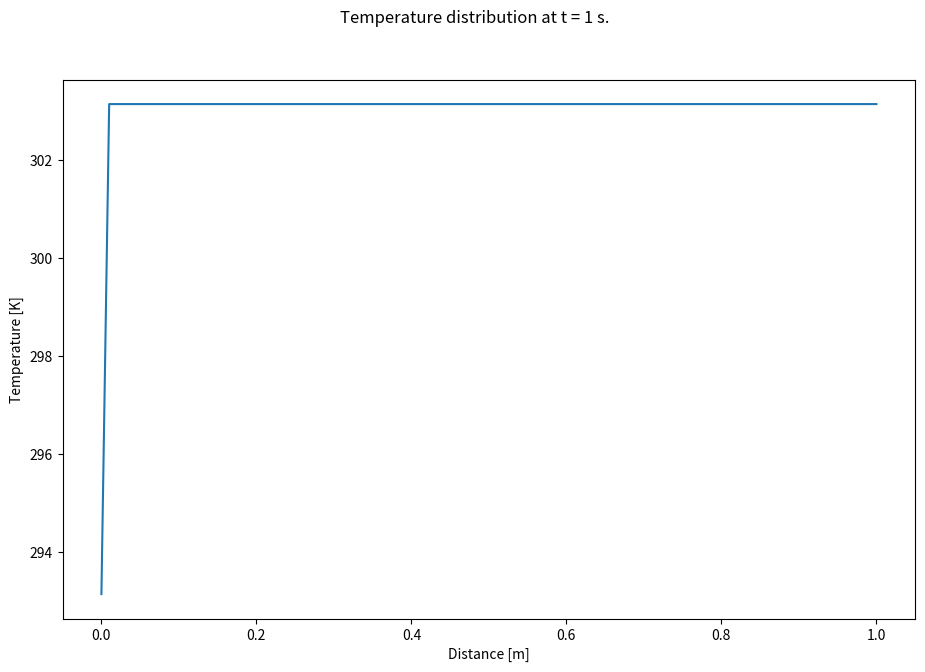

Reproduce this figure in Python. (Note: this script raises an exception after producing the figure.)
#%%
import time                         # Package for runtime estimation.
import numpy as np                  # Package for mathematical operations.
from matplotlib import pyplot, cm   # Package for plotting simulation results.

time1 = time.perf_counter()         # Start the timer for the program execution.

#######################
# Geometry Definition #
#######################

L = 1                               # Length of element, in meters.

##################
# Discretization #
##################

dx = 0.01                           # Size of discretization step, in meters.
nx = int(L/dx) + 1                  # Total number of points in the x-direction, unitless. Add one point as there are
                                    # (n+1) points for n elements. Use int to avoid Python breaking.
x = np.linspace(0,L,nx)             # Creation of the x vector for plotting purposes. It is composed of linearly spaced points.

t_sim = 150                         # Total physical time to simulate, in seconds.
dt = 0.5                            # Time discretization, in seconds.
nt = int(t_sim/dt)                  # Total number of timesteps, unitless. Use int to avoid Python breaking.

#######################
# Material Properties #
#######################

rho = 8940                          # Material density, in kilograms per meter cubed. Use 8050 for steel, 8940 for copper.
cp = 385                            # Material specific heat capacity, in joules per kilogram kelvin. Use 500 for steel, 385 for copper.
k = 401                              # Material thermal conductivity, in watts per meter kelvin. Use 14.4 for steel, 401 for copper.

##############################################
# Initial Conditions and Array Initalization #
##############################################

T_A = 303.15                        # Set the initial condition temperature to 303.15 Kelvin.
T = np.ones(nx) * T_A               # Initalize the temperature array, and apply the initial condition.

###########################
# Simulation and Plotting #
###########################

for counter in range(1,nt):         # Use a counter variable to iterate through each time step.
    Tn = T.copy()                   # Copy the temperature array from the previous time step to the current time step.
    T[1:-1] = Tn[1:-1] + ((k * dt)/(rho * cp))*((Tn[2:] - 2 * Tn[1:- 1] + Tn[0:-2])/(dx ** 2)) 

    T[0] = 293.15                   # Enforce constant temperature boundary condition at x = 0.
    T[-1] = T[-2]                   # Enforce zero gradient boundary condition at x = L.

    ####################
    # Plotting Figures #
    ####################

    fig = pyplot.figure(figsize=(11, 7), dpi=100)                               # Create a new figure.
    ax = pyplot.gca                                                             # Get figure axes.
    pyplot.plot(x,T)                                                            # Plot the temperature array at the current time step.
    fig.suptitle('Temperature distribution at t = '+ str(counter) + ' s.')      # Apply titles, labels, then save the figure.
    pyplot.xlabel('Distance [m]')                                               
    pyplot.ylabel('Temperature [K]')
    pyplot.savefig('figures/figure'+str(counter)+'.png', dpi=150, transparent=False, facecolor='#ffffff', bbox_inches='tight', pad_inches=0.25)

    ####################
    # Progress Counter #
    ####################

    if (round((counter/nt)*100,2)%5 == 0) :                             # If the step number represents a percentage that is a multiple of 5%, enter the if statement.
            print('Progress: ' + str(round((counter/nt)*100,2)) + '%')  # Print the current percentage of time step progress (represented by the counter).

time2 = time.perf_counter()                                                                         # Stop the timer for the program execution.
print('Total execution time for '+str(nt)+' time steps: '+str(round((time2-time1),3))+' seconds.')  # Print the runtime for the program execution.
# %%